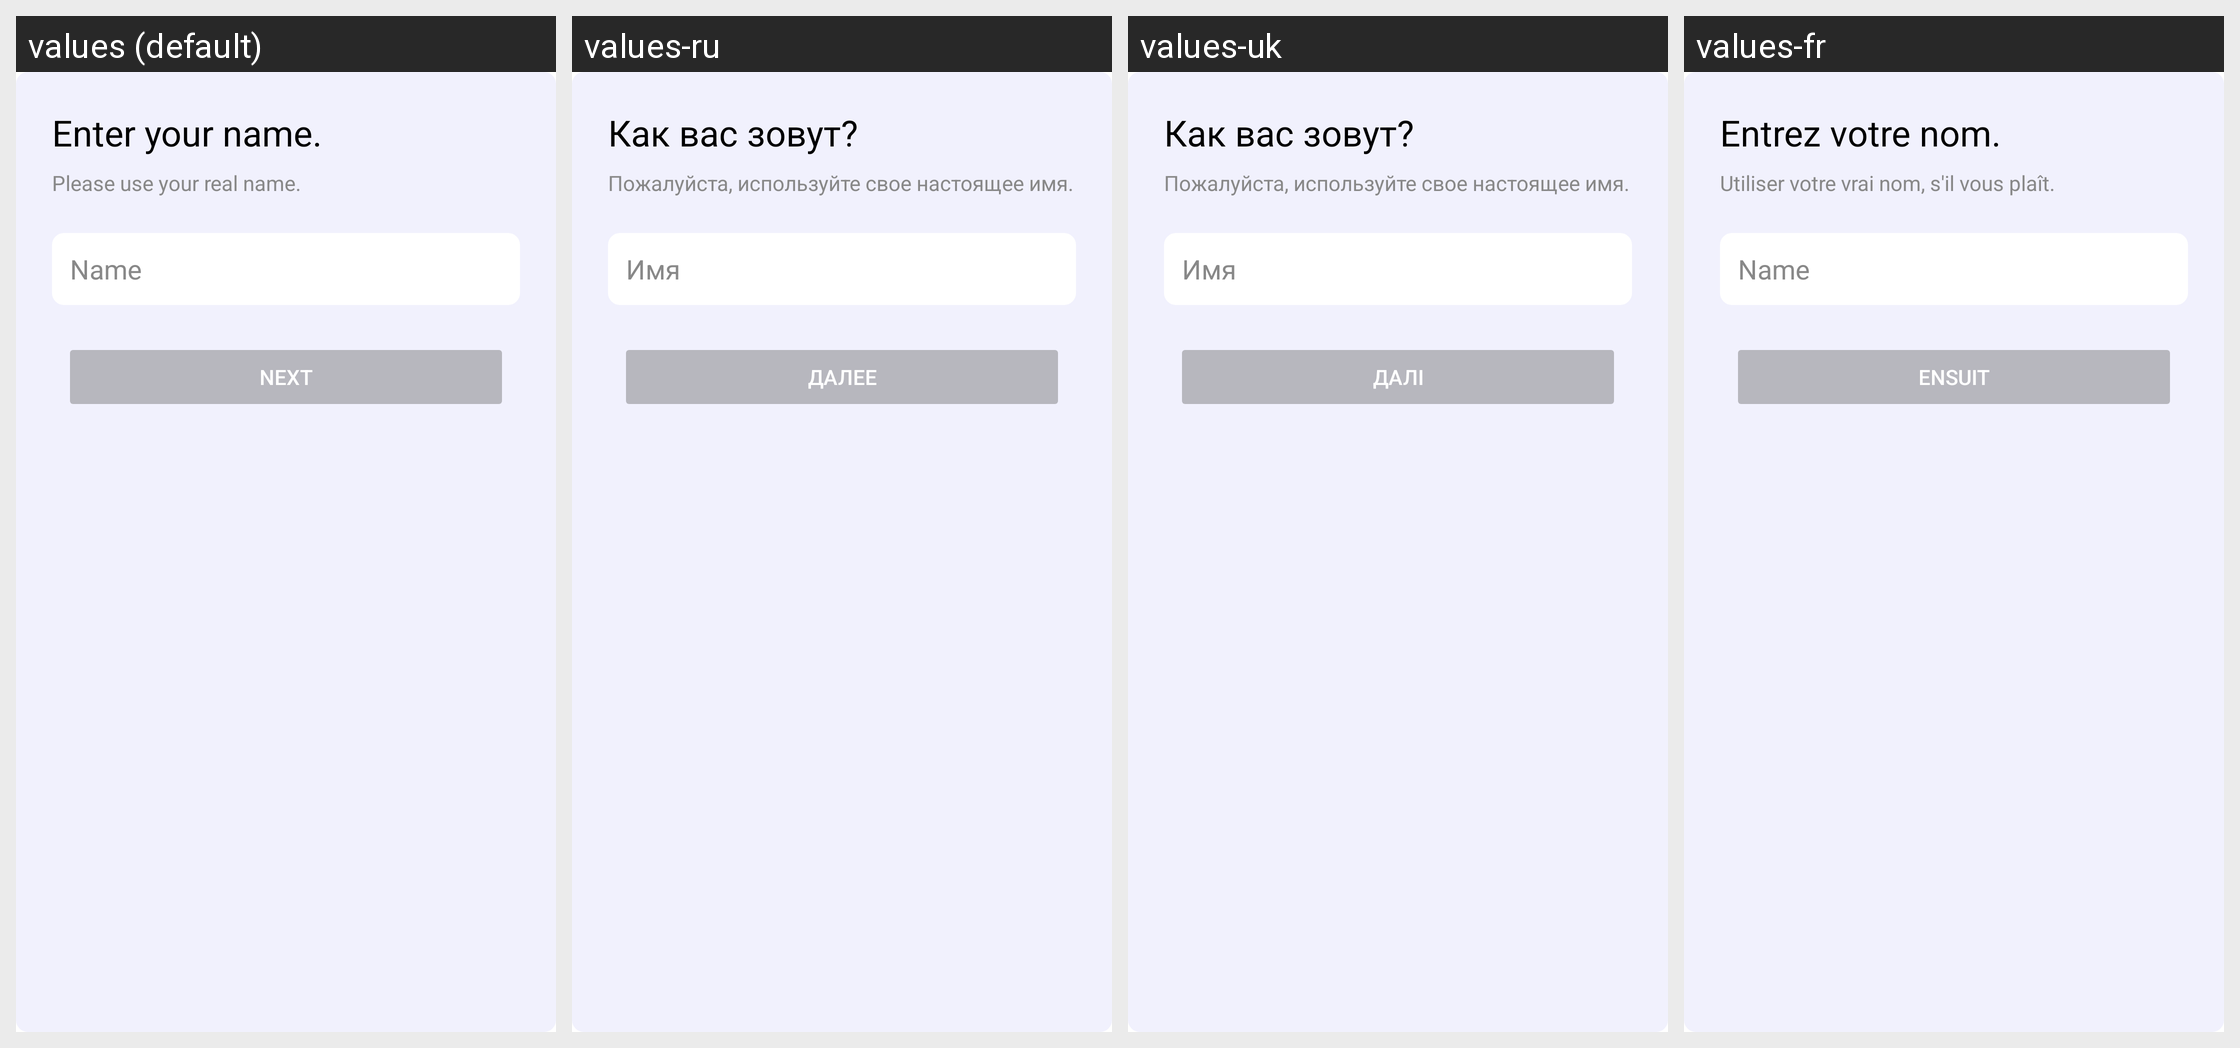

Here is an Android app screen in its default locale and in the app's own translations. Write out the translated-string differences for the strings that appear on this screen.
Android screen res/layout/fragment_signup_set_name.xml rendered under 4 locales, left to right: values (default), values-ru, values-uk, values-fr. Device: Nexus 5 (rendered at 1080×1920; each locale shown at half size, 540×960, under a caption strip naming it); theme Theme.Swiracle.
Strings drawn on this screen, with the default value and each locale's value (text and hints the layout hard-codes, and strings that could not be matched under every locale, appear in the picture but are not listed):

enter_name
  values: Enter your name.
  values-ru: Как вас зовут?
  values-uk: Как вас зовут?
  values-fr: Entrez votre nom.

real_name
  values: Please use your real name.
  values-ru: Пожалуйста, используйте свое настоящее имя.
  values-uk: Пожалуйста, используйте свое настоящее имя.
  values-fr: Utiliser votre vrai nom, s'il vous plaît.

name
  values: Name
  values-ru: Имя
  values-uk: Имя
  values-fr: Name

next
  values: Next
  values-ru: Далее
  values-uk: Далі
  values-fr: Ensuit
